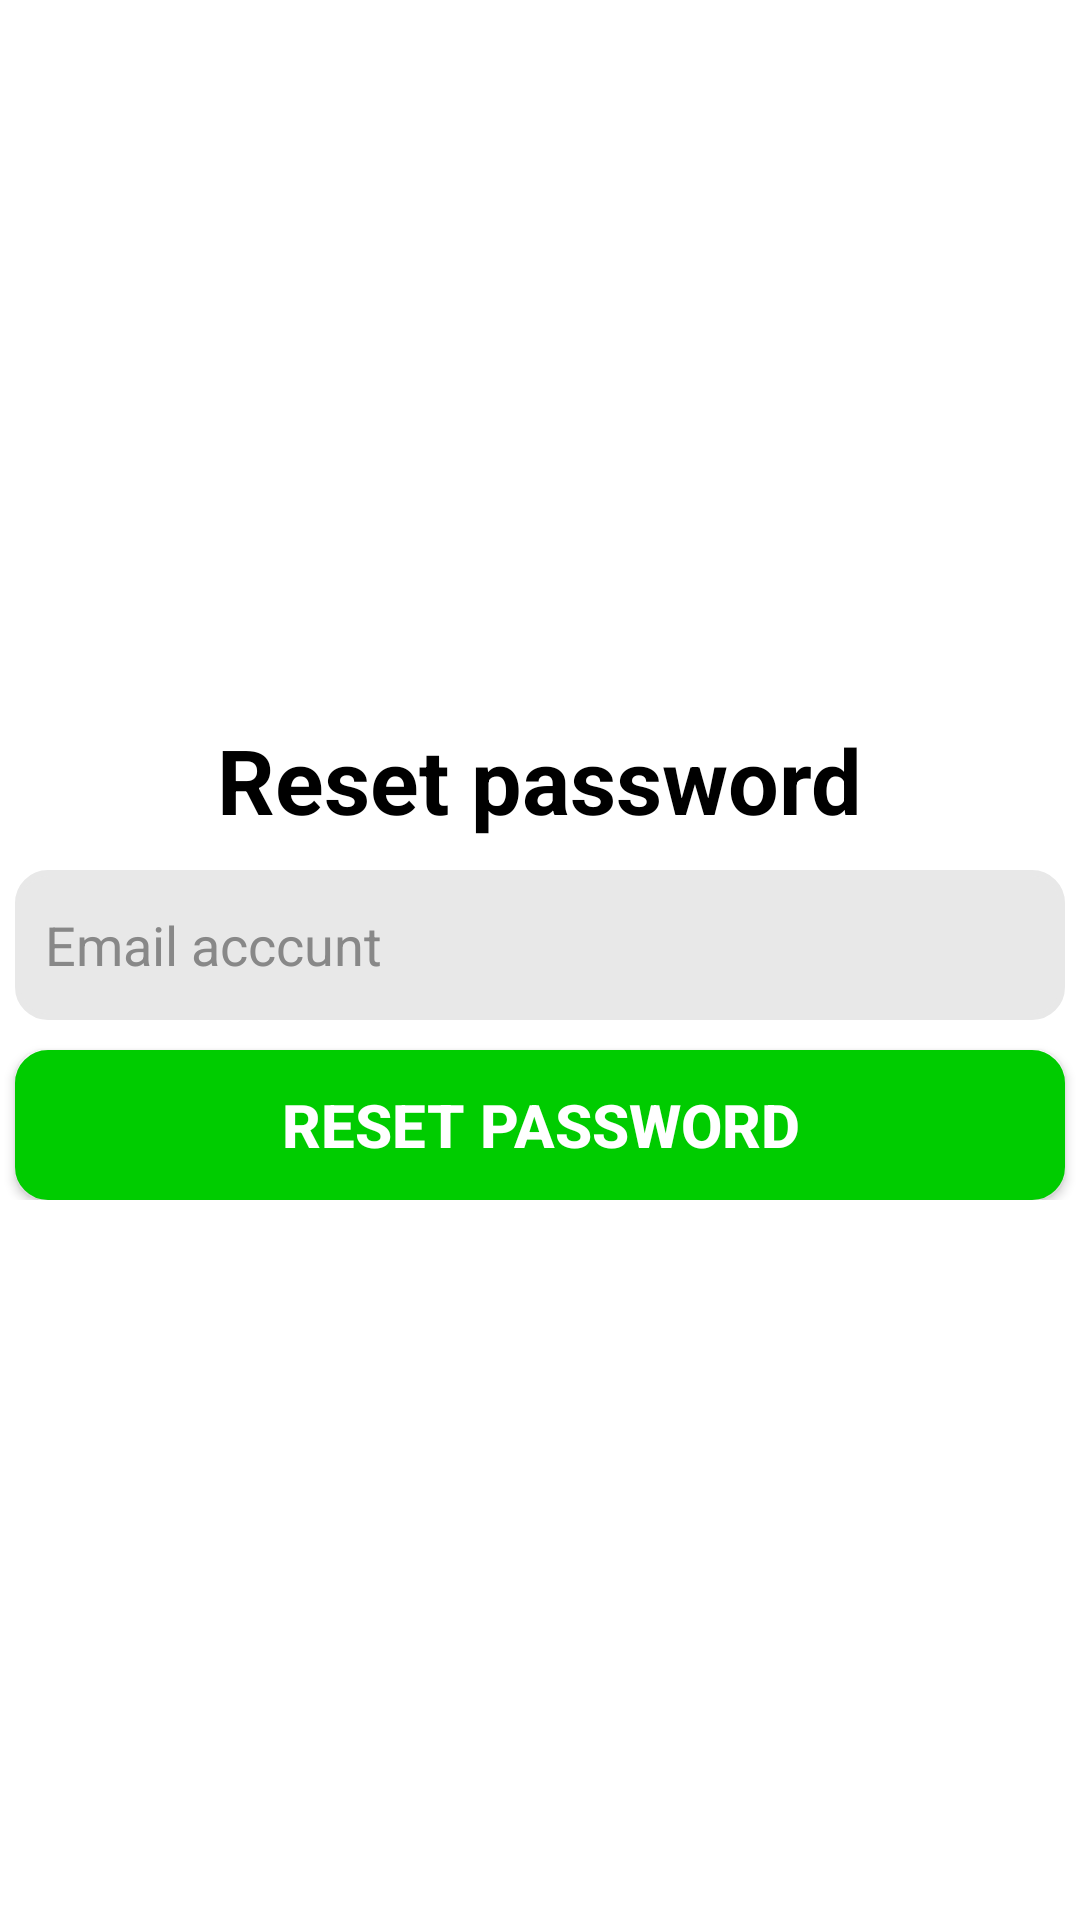

The Android layout XML behind this screen, and the referenced resources:
<!-- AndroidManifest.xml: application theme Theme.PH36210_AND103_Assignment -->
<!-- res/layout/activity_forgot_pass.xml -->
<?xml version="1.0" encoding="utf-8"?>
<LinearLayout xmlns:android="http://schemas.android.com/apk/res/android"
    xmlns:app="http://schemas.android.com/apk/res-auto"
    xmlns:tools="http://schemas.android.com/tools"
    android:layout_width="match_parent"
    android:layout_height="match_parent"
    android:background="@color/white"
    tools:context=".ForgotPass">
    <LinearLayout
        android:layout_width="match_parent"
        android:layout_height="wrap_content"
        android:orientation="vertical"
        android:gravity="center"
        android:layout_gravity="center">

        <TextView
            android:layout_width="wrap_content"
            android:layout_height="wrap_content"
            android:layout_marginBottom="10dp"
            android:text="Reset password"
            android:textColor="@color/black"
            android:textSize="30dp"
            android:textStyle="bold" />

        <EditText
            android:layout_width="350dp"
            android:layout_height="50dp"
            android:background="@drawable/input"
            android:hint="Email acccunt"
            android:textColorHint="#888888"
            android:textColor="@color/black"
            android:padding="10dp"
            android:layout_marginBottom="10dp"/>
        <Button
            android:layout_width="350dp"
            android:layout_height="50dp"
            android:background="@drawable/btn"
            android:text="Reset password"
            android:textColor="@color/white"
            android:textSize="20dp"
            android:textStyle="bold" />

    </LinearLayout>

</LinearLayout>
<!-- resources referenced by this layout -->
<resources>
  <!-- drawable btn (drawable) -->
  <?xml version="1.0" encoding="utf-8"?>
  <shape xmlns:android="http://schemas.android.com/apk/res/android">
  
      <stroke android:color="#00CC00" android:width="2dp"/>
      <solid android:color="#00CC00" />
      <corners android:radius="10dp"/>
  </shape>
  <!-- drawable input (drawable) -->
  <?xml version="1.0" encoding="utf-8"?>
  <shape xmlns:android="http://schemas.android.com/apk/res/android">
  <stroke android:color="#E8E8E8" android:width="2dp"/>
      <solid android:color="#E8E8E8" />
      <corners android:radius="10dp"/>
  </shape>
  <style name="Theme.PH36210_AND103_Assignment" parent="Base.Theme.PH36210_AND103_Assignment" />
  <style name="Base.Theme.PH36210_AND103_Assignment" parent="Theme.AppCompat.DayNight.DarkActionBar">
          
          
      </style>
  <!-- not gathered from this repository: default colours our renderer supplied (Android Studio template values) -->
  <color name="black">#FF000000</color>
  <color name="white">#FFFFFFFF</color>
</resources>
